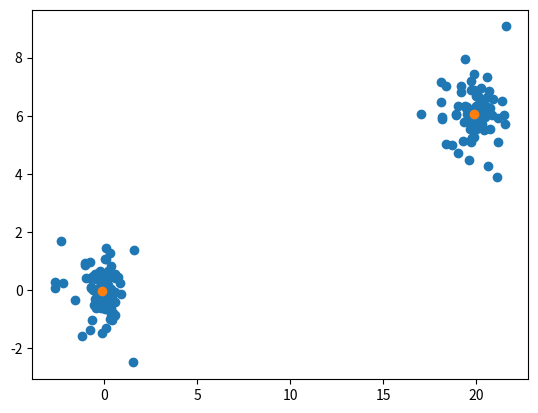

Write the Python code that produced this figure.
import numpy as np
import matplotlib.pyplot as plt


class KMeans():

    def __init__(self, num_pts, pt1, pt2):
        self.num_pts = num_pts
        pt1, pt2 = np.array(pt1).reshape(2, 1), np.array(pt2).reshape(2, 1)
        print('Number of points:', num_pts)
        print('point 1:', pt1)
        print('point 2:', pt2)

        rad1 = np.random.randn(self.num_pts)
        rad2 = np.random.randn(self.num_pts)
        theta1 = np.random.randn(self.num_pts) * 2 * np.pi
        theta2 = np.random.randn(self.num_pts) * 2 * np.pi

        [x1, y1] = pt1 + [rad1 * np.cos(theta1), rad1 * np.sin(theta1)]
        [x2, y2] = pt2 + [rad2 * np.cos(theta2), rad2 * np.sin(theta2)]
        self.coordinate = np.array([np.append(x1, x2), np.append(y1, y2)])

    def gen_uk(self, k=2):
        # np.random.shuffle(self.coordinate.T)
        cols=self.coordinate.shape[1]
        len_div = cols // k
        self.uk = np.empty((2, k))
        self.pt_labels = np.zeros(self.coordinate.shape, dtype=np.int8)
        for i in range(k):
            self.uk[:, i] = np.average(self.coordinate[:, i * len_div:(i + 1) * len_div], axis=1).T
            self.pt_labels[i, i * len_div:(i + 1) * len_div] = 1
        print('uk', self.uk)
        print('labels:', self.pt_labels)

    def plot_pts(self):
        print('plot the random data...')
        plt.scatter(*self.coordinate)
        plt.scatter(*self.uk)
        plt.show()

    def startEM(self):
        self.plot_pts()
        self.doMaginalization()
        self.doExpectation()

    def doMaginalization(self):
        num_clusters = self.uk.shape[0]
        dist = np.zeros((num_clusters, self.num_pts))

        pass

    def doExpectation(self):
        pass


if __name__ == '__main__':
    kmeans = KMeans(100, (0, 0), (20, 6))
    kmeans.gen_uk(2)
    kmeans.plot_pts()
    # kmeans.startEM()
    # kmeans.startEM()
